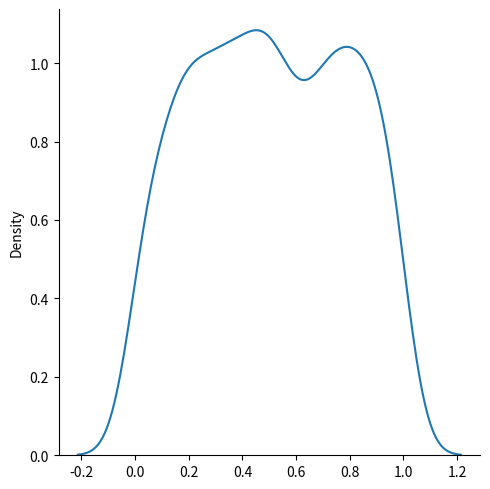

This chart was generated by the following Python code:
from numpy import random
import matplotlib.pyplot as plt
import seaborn as sns

# x = random.uniform(size=(2,3))
# print(x)

sns.displot(random.uniform(size=1000), kind="kde")
plt.show()